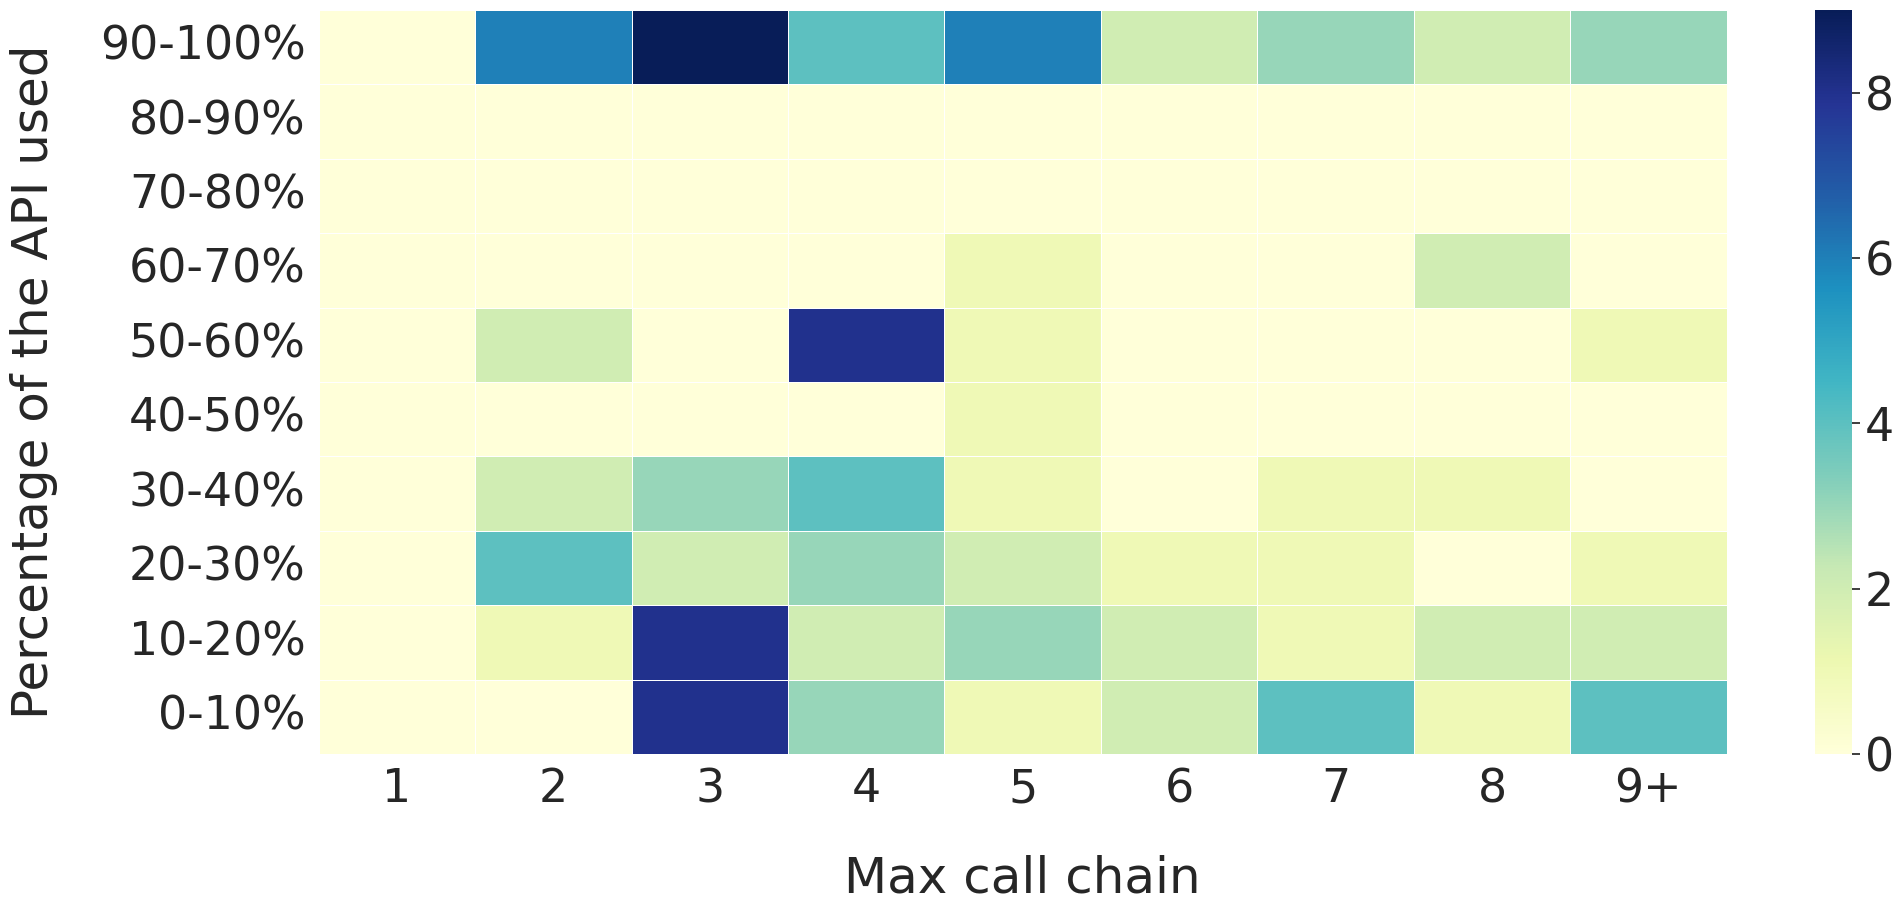

Write the Python code that produced this figure.
import numpy as np
import seaborn as sns
import matplotlib.pylab as plt

plt.figure(figsize = (20,10))
#uniform_data = np.random.rand(10, 12)
x_axis_labels = [0, 1,2,3,4,5,6,7,8,"9+"] # labels for x-axis
y_axis_labels = ["0-10%","10-20%","20-30%","30-40%","40-50%","50-60%","60-70%","70-80%","80-90%","90-100%"] # labels for y-axis

uniform_data = np.matrix([[0,0,0,8,3,1,2,4,1,4],[0,0,1,8,2,3,2,1,2,2],[0,0,4,2,3,2,1,1,0,1],[0,0,2,3,4,1,0,1,1,0],[0,0,0,0,0,1,0,0,0,0],[0,0,2,0,8,1,0,0,0,1],[0,0,0,0,0,1,0,0,2,0],[0,0,0,0,0,0,0,0,0,0],[0,0,0,0,0,0,0,0,0,0],[0,0,6,9,4,6,2,3,2,3]])
sns.set(font_scale = 3)
with sns.axes_style("white"):    
    ax = sns.heatmap(uniform_data, linewidth=0.5, cmap="YlGnBu", yticklabels=y_axis_labels, xticklabels=x_axis_labels)
    ax.invert_yaxis()       
    ax.set(xlim=(1, None))
plt.xlabel('Max call chain', labelpad=30) # x-axis label with fontsize 15
plt.ylabel('Percentage of the API used', labelpad=30) # y-axis label with fontsize 15
plt.tight_layout()
plt.subplots_adjust(left=0.17, right=1.05)
plt.savefig("heatmap.pdf")
#plt.show()
